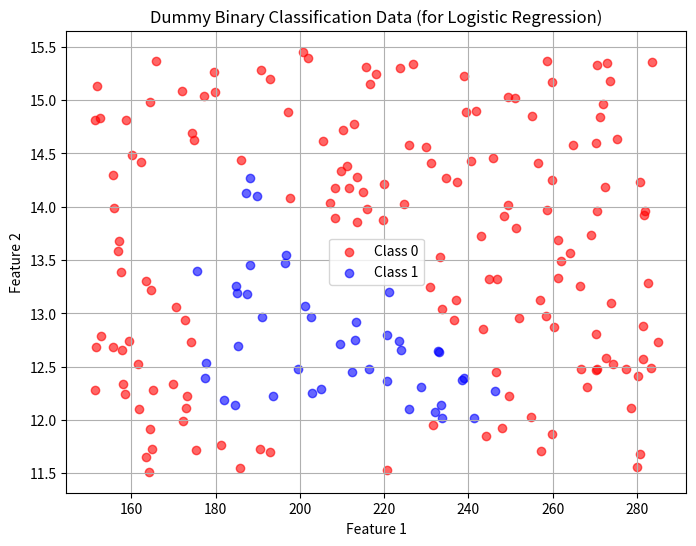
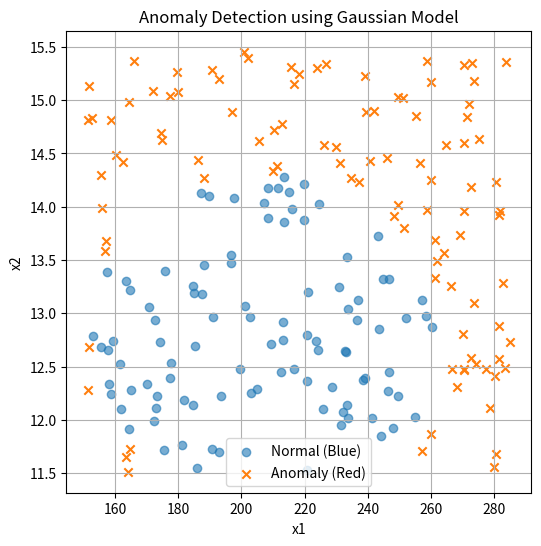

Write Python code to recreate these figures, in order.
import numpy as np
from matplotlib import pyplot as plt

def load_coffee_data():
    """ Creates a coffee roasting data set.
        roasting duration: 12-15 minutes is best
        temperature range: 175-260C is best
    """
    rng = np.random.default_rng(2)
    X = rng.random(400).reshape(-1, 2)
    X[:, 1] = X[:, 1] * 4 + 11.5  # 12-15 min is best
    X[:, 0] = X[:, 0] * (285 - 150) + 150  # 350-500 F (175-260 C) is best
    Y = np.zeros(len(X))

    i = 0
    for t, d in X:
        y = -3 / (260 - 175) * t + 21
        if (t > 175 and t < 260 and d > 12 and d < 15 and d <= y):
            Y[i] = 1
        else:
            Y[i] = 0
        i += 1

    return (X, Y)


X, y = load_coffee_data()
print(X.shape, y.shape)

# Plot
plt.figure(figsize=(8, 6))
plt.scatter(X[y.flatten() == 0][:, 0], X[y.flatten() == 0][:, 1], color="red", label="Class 0", alpha=0.6)
plt.scatter(X[y.flatten() == 1][:, 0], X[y.flatten() == 1][:, 1], color="blue", label="Class 1", alpha=0.6)
plt.title("Dummy Binary Classification Data (for Logistic Regression)")
plt.xlabel("Feature 1")
plt.ylabel("Feature 2")
plt.legend()
plt.grid(True)
plt.show()


# Gaussian Parameters
X_normal = X[y.flatten() == 1]
Mu = np.mean(X_normal, axis = 0)
sigma = np.std(X_normal, axis = 0)

p_x = (1 / (np.sqrt(2 * np.pi) * sigma)) * np.exp(-((X_normal - Mu) ** 2) / (2 * sigma ** 2))
Gaussian = np.prod(p_x, axis = 1)

p_x = (1 / (np.sqrt(2 * np.pi) * sigma)) * np.exp(-((X - Mu) ** 2) / (2 * sigma ** 2))
Gaussian_all = np.prod(p_x, axis = 1)

epsilon = np.percentile(Gaussian,1)
anomalies = Gaussian_all < epsilon

print("Epsilon:", epsilon)

plt.figure(figsize=(6,6))

# normal points
plt.scatter(X[~anomalies, 0], X[~anomalies, 1],
            label="Normal (Blue)", alpha=0.6)

# anomaly points
plt.scatter(X[anomalies, 0], X[anomalies, 1], label="Anomaly (Red)", marker="x")

plt.xlabel("x1")
plt.ylabel("x2")
plt.title("Anomaly Detection using Gaussian Model")
plt.legend()
plt.grid(True)
plt.show()
